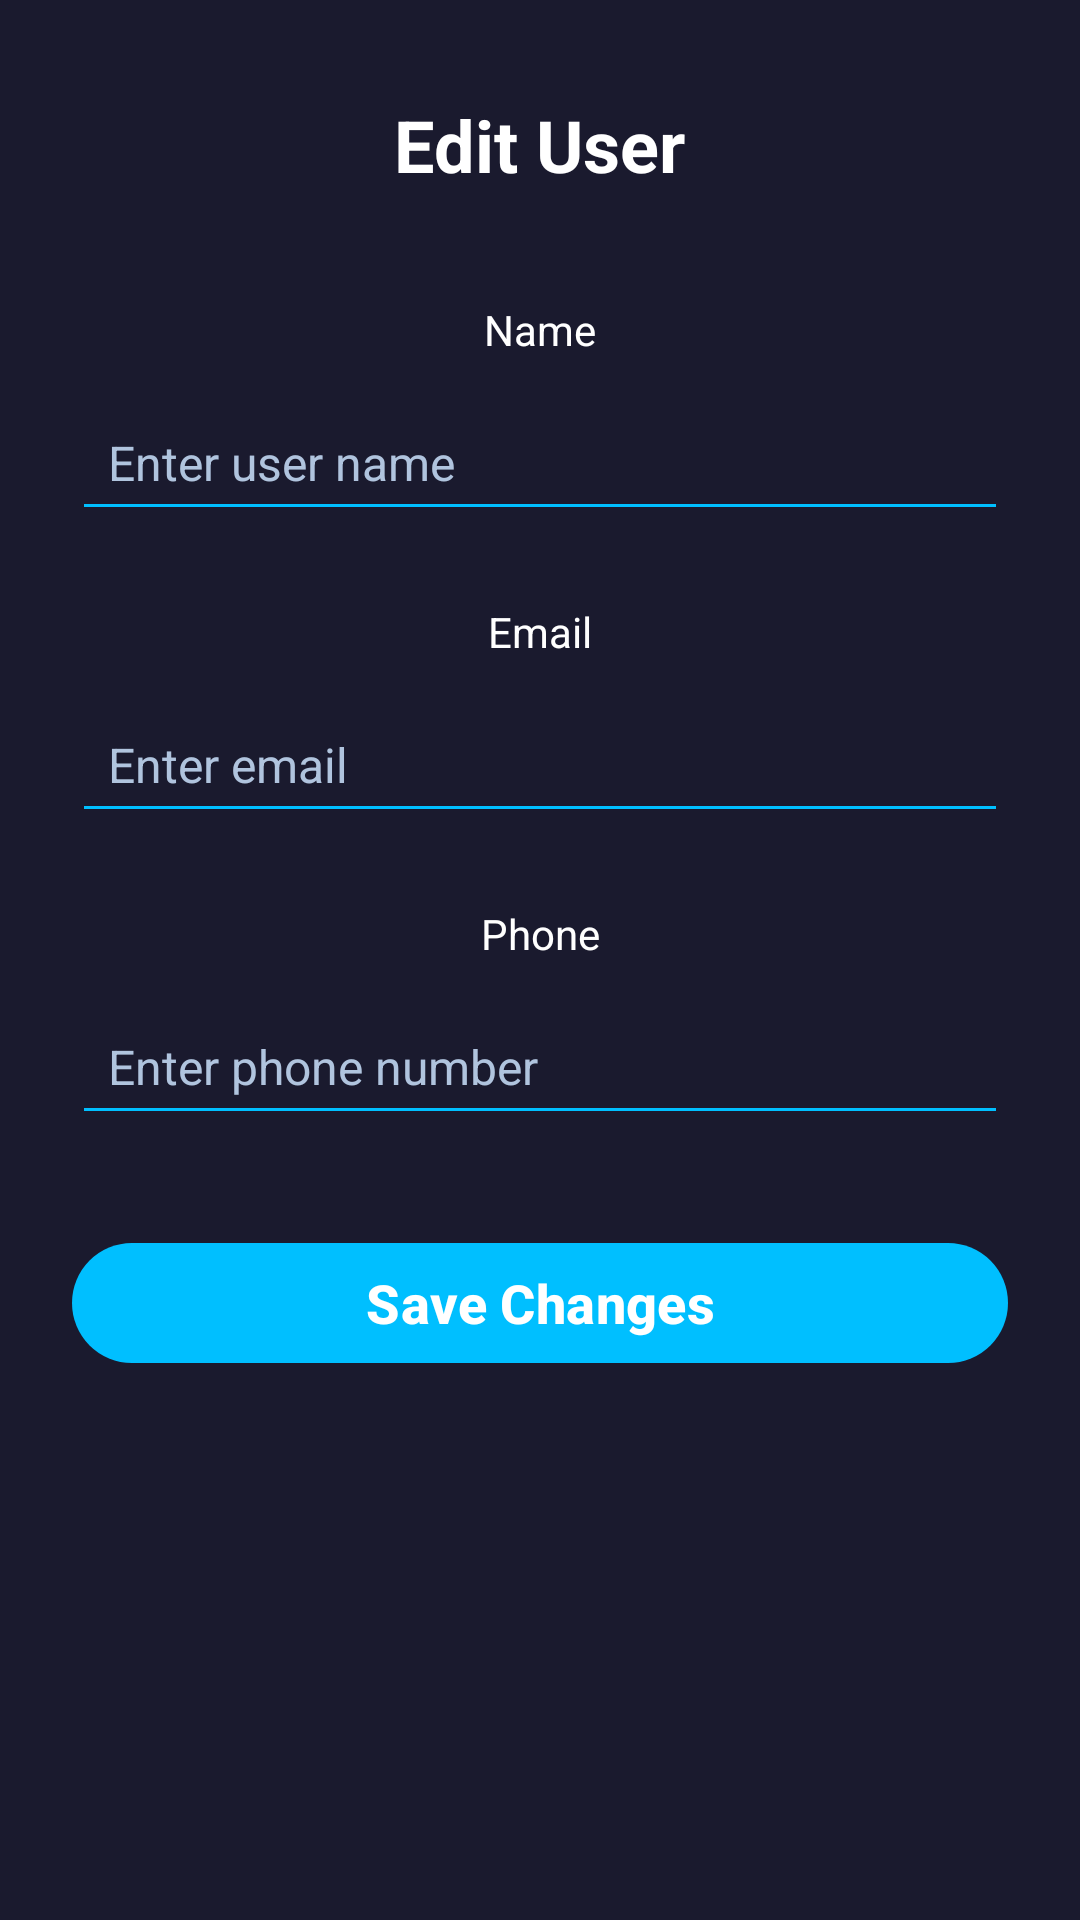

Layout XML and referenced resources for this Android screen:
<!-- AndroidManifest.xml: application theme Theme.NoamhalaProject1 -->
<!-- res/layout/activity_profile_user.xml -->
<?xml version="1.0" encoding="utf-8"?>
<androidx.constraintlayout.widget.ConstraintLayout
    xmlns:android="http://schemas.android.com/apk/res/android"
    xmlns:app="http://schemas.android.com/apk/res-auto"
    xmlns:tools="http://schemas.android.com/tools"
    android:id="@+id/main"
    android:layout_width="match_parent"
    android:layout_height="match_parent"
    android:background="#1A1A2E"
    tools:context=".screens.ProfileUser">

    
    <TextView
        android:id="@+id/tvEditTitle"
        android:layout_width="wrap_content"
        android:layout_height="wrap_content"
        android:text="Edit User"
        android:textSize="24sp"
        android:textStyle="bold"
        android:textColor="@android:color/white"
        android:layout_marginTop="32dp"
        app:layout_constraintTop_toTopOf="parent"
        app:layout_constraintStart_toStartOf="parent"
        app:layout_constraintEnd_toEndOf="parent" />

    
    <TextView
        android:id="@+id/tvEditUserNameLabel"
        android:layout_width="wrap_content"
        android:layout_height="wrap_content"
        android:text="Name"
        android:textColor="@android:color/white"
        android:layout_marginTop="36dp"
        app:layout_constraintTop_toBottomOf="@id/tvEditTitle"
        app:layout_constraintStart_toStartOf="parent"
        app:layout_constraintEnd_toEndOf="parent" />

    
    <EditText
        android:id="@+id/etEditUserName"
        android:layout_width="0dp"
        android:layout_height="wrap_content"
        android:layout_marginTop="12dp"
        android:layout_marginHorizontal="24dp"
        android:hint="Enter user name"
        android:inputType="textPersonName"
        android:textColor="@android:color/white"
        android:textColorHint="#B0C4DE"
        android:backgroundTint="#00BFFF"
        android:padding="12dp"
        android:textSize="16sp"
        app:layout_constraintTop_toBottomOf="@id/tvEditUserNameLabel"
        app:layout_constraintStart_toStartOf="parent"
        app:layout_constraintEnd_toEndOf="parent" />

    
    <TextView
        android:id="@+id/tvEditUserEmailLabel"
        android:layout_width="wrap_content"
        android:layout_height="wrap_content"
        android:text="Email"
        android:textColor="@android:color/white"
        android:layout_marginTop="24dp"
        app:layout_constraintTop_toBottomOf="@id/etEditUserName"
        app:layout_constraintStart_toStartOf="parent"
        app:layout_constraintEnd_toEndOf="parent" />

    
    <EditText
        android:id="@+id/etEditUserEmail"
        android:layout_width="0dp"
        android:layout_height="wrap_content"
        android:layout_marginTop="12dp"
        android:layout_marginHorizontal="24dp"
        android:hint="Enter email"
        android:inputType="textEmailAddress"
        android:textColor="@android:color/white"
        android:textColorHint="#B0C4DE"
        android:backgroundTint="#00BFFF"
        android:padding="12dp"
        android:textSize="16sp"
        app:layout_constraintTop_toBottomOf="@id/tvEditUserEmailLabel"
        app:layout_constraintStart_toStartOf="parent"
        app:layout_constraintEnd_toEndOf="parent" />

    
    <TextView
        android:id="@+id/tvEditUserPhoneLabel"
        android:layout_width="wrap_content"
        android:layout_height="wrap_content"
        android:text="Phone"
        android:textColor="@android:color/white"
        android:layout_marginTop="24dp"
        app:layout_constraintTop_toBottomOf="@id/etEditUserEmail"
        app:layout_constraintStart_toStartOf="parent"
        app:layout_constraintEnd_toEndOf="parent" />

    
    <EditText
        android:id="@+id/etEditUserPhone"
        android:layout_width="0dp"
        android:layout_height="wrap_content"
        android:layout_marginTop="12dp"
        android:layout_marginHorizontal="24dp"
        android:hint="Enter phone number"
        android:inputType="phone"
        android:textColor="@android:color/white"
        android:textColorHint="#B0C4DE"
        android:backgroundTint="#00BFFF"
        android:padding="12dp"
        android:textSize="16sp"
        app:layout_constraintTop_toBottomOf="@id/tvEditUserPhoneLabel"
        app:layout_constraintStart_toStartOf="parent"
        app:layout_constraintEnd_toEndOf="parent" />

    
    <com.google.android.material.button.MaterialButton
        android:id="@+id/btnSaveUser"
        android:layout_width="0dp"
        android:layout_height="wrap_content"
        android:layout_marginTop="32dp"
        android:layout_marginBottom="32dp"
        android:layout_marginHorizontal="24dp"
        android:text="Save Changes"
        android:textColor="@android:color/white"
        android:textSize="18sp"
        android:textStyle="bold"
        app:cornerRadius="24dp"
        app:backgroundTint="#00BFFF"
        app:layout_constraintTop_toBottomOf="@id/etEditUserPhone"
        app:layout_constraintStart_toStartOf="parent"
        app:layout_constraintEnd_toEndOf="parent" />

</androidx.constraintlayout.widget.ConstraintLayout>
<!-- resources referenced by this layout -->
<resources>
  <style name="Theme.NoamhalaProject1" parent="Base.Theme.NoamhalaProject1" />
  <style name="Base.Theme.NoamhalaProject1" parent="Theme.Material3.DayNight">
          
          
      </style>
</resources>
